Run: headless pygame with SDL's dummy video driver; simulated clock (each Clock.tick advances the game by its frame time, no real sleeping); random seed 0; keys injected as events and as key.get_pressed() state; no mouse input.
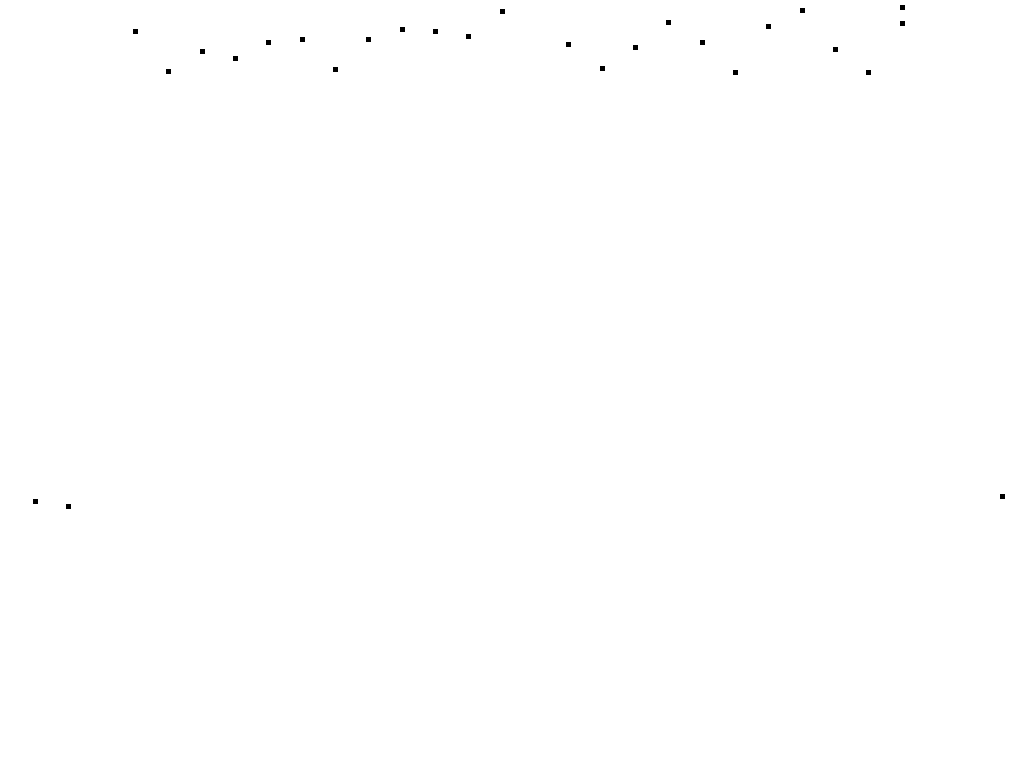
Frame 1 of 4 · flips 1–60 · no input
Frame 2 of 4 · flips 61–180 · tapped SPACE, RETURN · held RIGHT (→), D · screen unchanged from frame 1, image omitted
Frame 3 of 4 · flips 181–300 · held DOWN (↓), S · screen unchanged from frame 2, image omitted
Frame 4 of 4 · flips 301–420 · held LEFT (←), A, UP (↑), W · screen unchanged from frame 3, image omitted

The pygame program that drew these frames:

import pygame

xGraph = 1000
yGraph = 500

prix = [56817, 56957, 56977, 56925, 57120, 57262, 57361, 57539, 57559, 57720, 57890, 57904, 58022, 58050, 58190, 58096, 58110, 58302, 58432, 58522, 58530, 58720, 58872, 58838, 58912, 59069, 59254, 59176, 59226]

pygame.init()

screen = pygame.display.set_mode((1600 , 900) , pygame.FULLSCREEN)
screen.fill((255 , 255 , 255))

continuer = True

def drawGraph(x , y , list) :
    coef = y/(max(list) - min(list)) #coef prix/pixel
    #positions du premier point
    ypos1 = (max(list) - list[0])*coef
    xpos1 = (1/30)*x
    pygame.draw.rect(screen , (0 , 0 , 0) , (xpos1 , ypos1 , 5 , 5))
    yposlast = ((min(list) - list[len(list) - 1])*-1)*coef
    xposlast = x #=> (30/30)*x
    pygame.draw.rect(screen , (0 , 0 , 0) , (xposlast , yposlast , 5 , 5))
    for i in range (1 , len(list) - 2) : #car on calcul 'manuellement' le premier et le dernier
        if list[i] == max(list) :
            ypos = 5
            xpos = ((i+1)/30)*x
            pygame.draw.rect(screen , (0 , 0 , 0) , (xpos , ypos , 5 , 5))
        if list[i] == min(list) :
            ypos = y - 5
            xpos = ((i+1)/30)*x
            pygame.draw.rect(screen , (0 , 0 , 0) , (xpos , ypos , 5 , 5))
        if i == 1 :
            ypos = ((list[i] - list[i + 1])*-1)*coef #ici on soutstrait le premier élément et le suivant/ on multiplie par -1 car quand soustraction psitive on doit descendre et inversement/puis on multiplie le coef
            xpos = ((i+1)/30)*x
            pygame.draw.rect(screen , (0 , 0 , 0) , (xpos , ypos + ypos1 , 5 , 5))
        else :
            ypos = ((list[i] - list[i + 1])*-1)*coef #ici on soutstrait le premier élément et le suivant/ on multiplie par -1 car quand soustraction psitive on doit descendre et inversement/puis on multiplie le coef
            yposMoins1 = ((list[i - 1] - list[i])*-1)*coef
            xpos = ((i+1)/30)*x
            pygame.draw.rect(screen , (0 , 0 , 0) , (xpos , ypos + yposMoins1 , 5 , 5))

while continuer == True :

    for event in pygame.event.get() :
            #si la croix est pressée
            if event.type == pygame.KEYDOWN :
                if event.key == pygame.K_F12 :
                    continuer = False

    pygame.draw.rect(screen , (255 , 255 , 255) , (20 , 170 , xGraph , yGraph))
    drawGraph(xGraph , yGraph , prix)
    pygame.display.flip()

pygame.quit()
